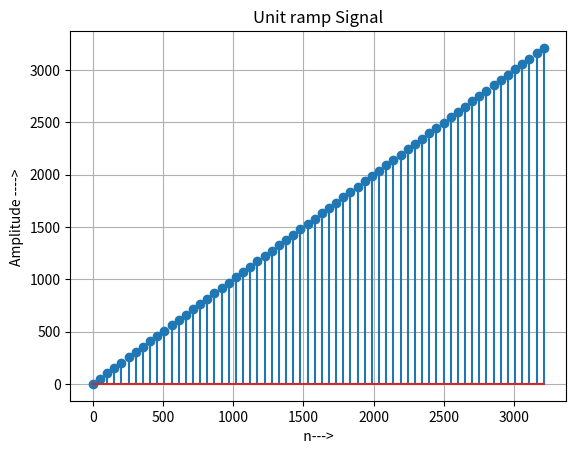

This chart was generated by the following Python code:
import numpy as np
import csv
import matplotlib.pyplot as plt

y=[0]

for i in range(1, 64):
    y.append(y[i-1]+int((3300/64)))


print(list(y))
plt.stem(y, y)
plt.xlabel('  n--->  ')
plt.ylabel('Amplitude ----> ')
plt.title('Unit ramp Signal')
plt.grid(True)
plt.show()

sourceFile = open('.\ejercio_2\sgn.h', 'w')
print(*y, sep = ",", file = sourceFile)
sourceFile.close()
